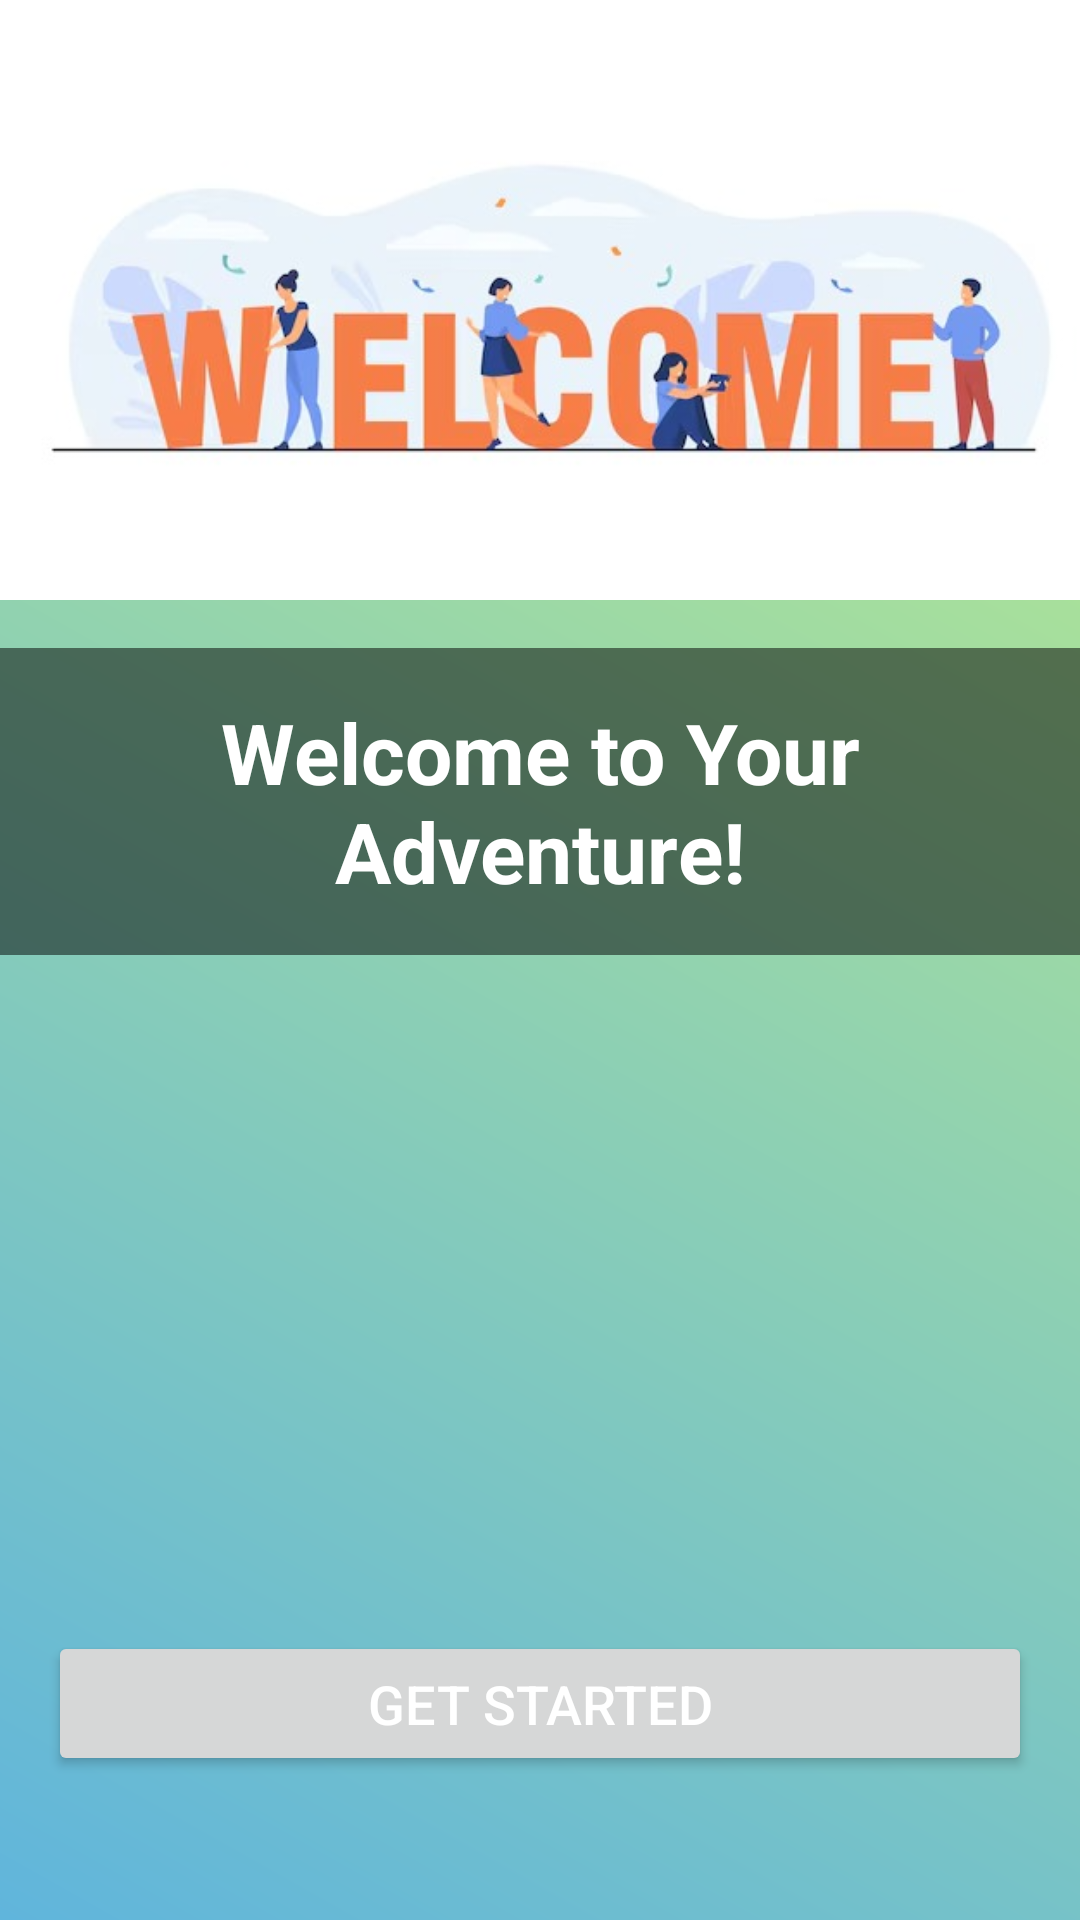

Layout XML and referenced resources for this Android screen:
<!-- AndroidManifest.xml: application theme Theme.LetsMove -->
<!-- res/layout/activity_welcome_page.xml -->
<?xml version="1.0" encoding="utf-8"?>
<RelativeLayout xmlns:android="http://schemas.android.com/apk/res/android"
    xmlns:app="http://schemas.android.com/apk/res-auto"
    xmlns:tools="http://schemas.android.com/tools"
    android:id="@+id/main"
    android:layout_width="match_parent"
    android:layout_height="match_parent"
    android:background="@drawable/background"
    tools:context=".WelcomePage">

    <ImageView
        android:id="@+id/image"
        android:layout_width="match_parent"
        android:layout_height="200dp"
        android:contentDescription="Beautiful travel scenery"
        android:src="@drawable/img"
        android:layout_alignParentTop="true"
        android:scaleType="centerCrop" />

    <TextView
        android:id="@+id/tview"
        android:layout_width="match_parent"
        android:layout_height="wrap_content"
        android:layout_below="@id/image"
        android:layout_marginTop="16dp"
        android:text="Welcome to Your Adventure!"
        android:textAlignment="center"
        android:textColor="#FFFFFF"
        android:textSize="28sp"
        android:textStyle="bold"
        android:padding="16dp"
        android:background="#80000000" />

    <Button
        android:id="@+id/btn1"
        android:layout_width="match_parent"
        android:layout_height="wrap_content"
        android:layout_alignParentBottom="true"
        android:layout_marginBottom="48dp"
        android:text="Get Started"
        android:textColor="#FFFFFF"
        android:textSize="18sp"
        android:padding="12dp"
        android:layout_marginStart="16dp"
        android:layout_marginEnd="16dp"
        android:elevation="4dp" />

</RelativeLayout>
<!-- resources referenced by this layout -->
<resources>
  <!-- drawable background (drawable) -->
  <?xml version="1.0" encoding="utf-8"?>
  <layer-list xmlns:android="http://schemas.android.com/apk/res/android">
      <item>
          <shape android:shape="rectangle">
              <gradient
                  android:startColor="#60B5DC"
                  android:endColor="#BEED87"
                  android:angle="45"/>
          </shape>
      </item>
  </layer-list>
  <!-- drawable img: png bitmap (drawable, 135514 bytes) -->
  <style name="Theme.LetsMove" parent="Base.Theme.LetsMove" />
  <style name="Base.Theme.LetsMove" parent="Theme.Material3.DayNight.NoActionBar">
          
          
      </style>
</resources>
